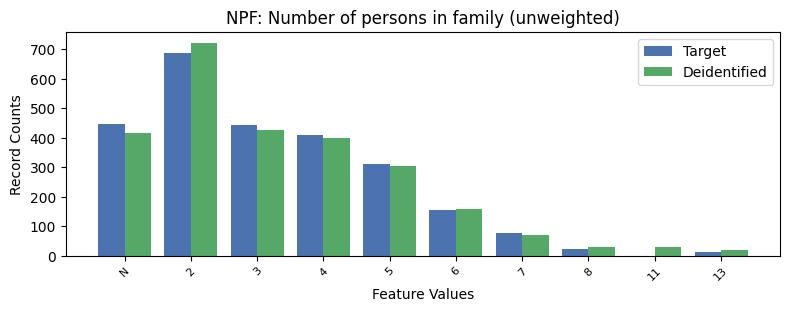

Values plotted in this chart, from the file beside it:
, NPF, count_target, count_deidentified
0, 2, 689.0, 723
1, -1, 446.0, 417
2, 3, 443.0, 427
3, 4, 408.0, 398
4, 5, 311.0, 306
5, 6, 156.0, 160
6, 7, 77.0, 70
7, 8, 24.0, 30
8, 13, 13.0, 18
9, 11, 0.0, 30
